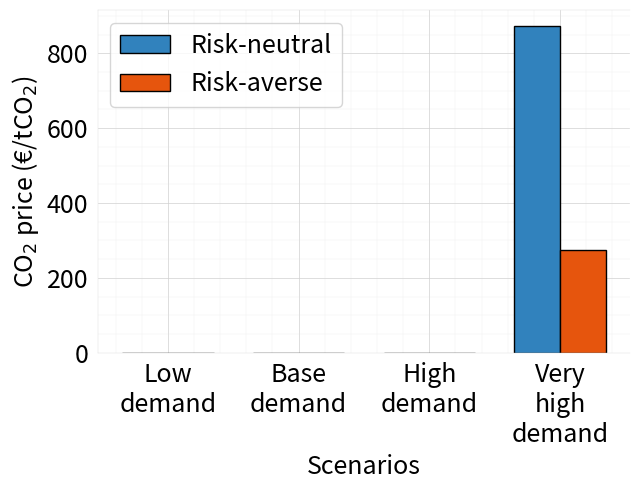

Write the Python code that produced this figure.
import matplotlib.pyplot as plt
import numpy as np

# Data
risk_neutral = [0, 0, 0, 872]
risk_averse = [0, 0, 0, 274]
x_labels = ["Low\ndemand", "Base\ndemand", "High\ndemand", "Very\nhigh\ndemand"]

# Create x positions
x = np.arange(len(x_labels))

width = 0.35  # Width of the bars

# Plot
colors = plt.cm.get_cmap("tab20c")(np.linspace(0,1,20))[0:][::4][0:2]
font_size=18

fig, ax = plt.subplots(figsize=(6.5, 5))
# ax.tick_params(labelsize=font_size)
ax.tick_params(axis='both', which='both', bottom=False, top=False, left=False, right=False, labelsize=font_size)
ax.minorticks_on()
ax.spines["top"].set_color("#D4D4D4")      # Top spine to red
ax.spines["right"].set_color("white")   # Right spine to blue
ax.spines["left"].set_color("#D4D4D4")   # Left spine to green
ax.spines["bottom"].set_color("#D4D4D4")# Bottom spine to purple
ax.spines["top"].set_linewidth(0.25)     # Top spine thicker
ax.spines["right"].set_linewidth(0.25)   # Right spine even thicker
ax.spines["left"].set_linewidth(0.25)  # Left spine medium thickness
ax.spines["bottom"].set_linewidth(0.25)  
ax.grid(True, which='major', linestyle='-', linewidth=0.5, color="#D1D1D1") 
ax.grid(True, which='minor', linestyle='-', linewidth=0.15, color="#E2E2E2")
bars1 = ax.bar(x - width/2, risk_neutral, width, label='Risk-neutral', color=colors[0], zorder=1, edgecolor="black", linewidth=1)
bars2 = ax.bar(x + width/2, risk_averse, width, label='Risk-averse', color=colors[1],zorder=2, edgecolor="black", linewidth=1)
ax.set_axisbelow(True)
ax.grid(True)
# Labels and titles
ax.set_ylabel('CO$_2$ price (€/tCO$_2$)', fontsize=font_size)
ax.set_xlabel('Scenarios', fontsize=font_size)
ax.set_xticks(x)
ax.set_xticklabels(x_labels)
ax.legend(fontsize=font_size)


# Show plot
plt.savefig("./co2prices_020425.pdf", dpi=600, bbox_inches='tight')
plt.tight_layout()
plt.show()
